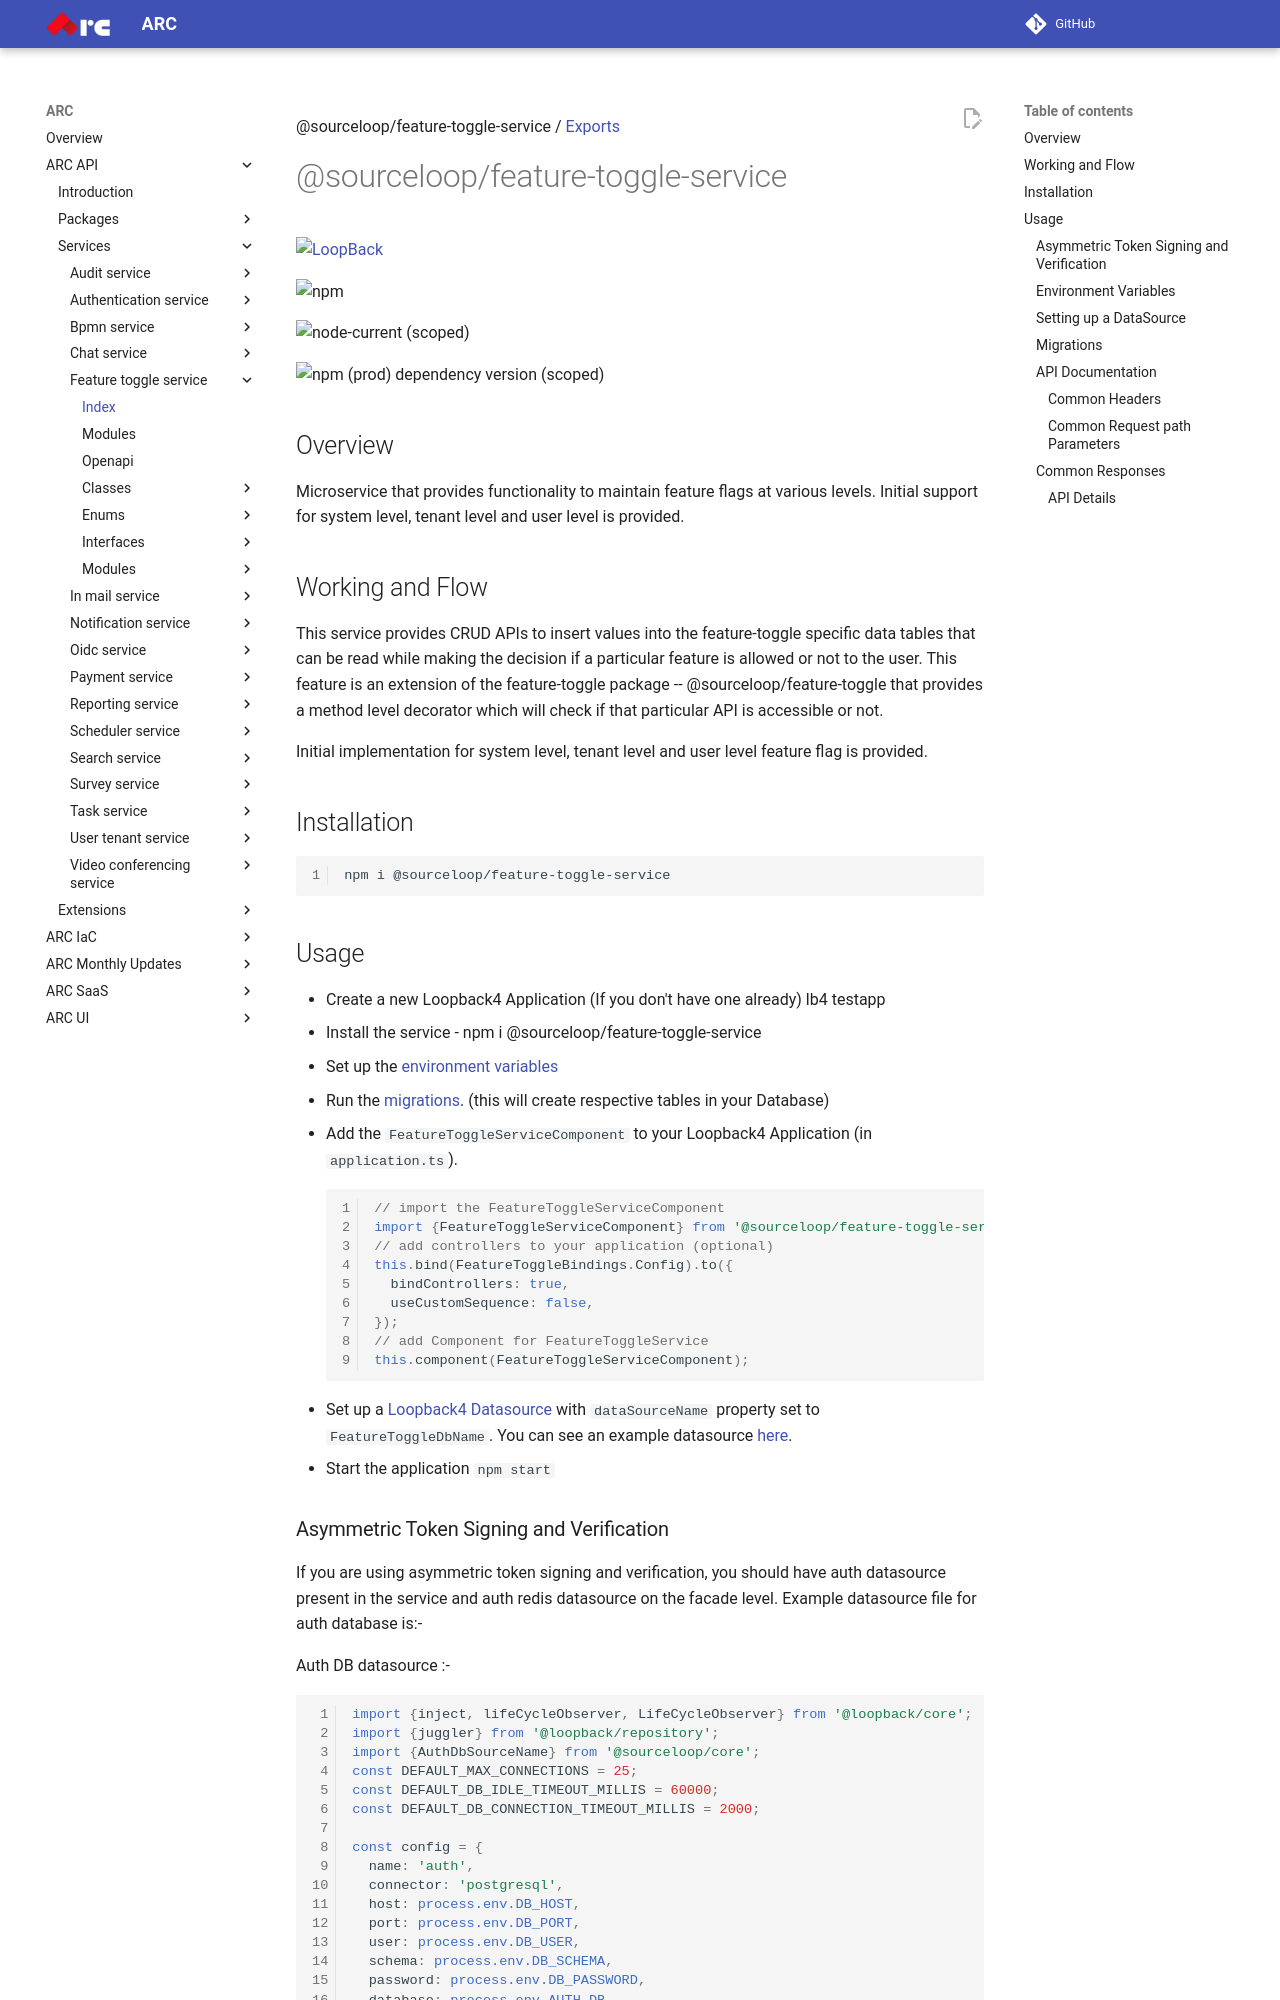

repository: sourcefuse/arc-docs · page: arc-api-docs/services/feature-toggle-service/index.html · generator: mkdocs

@sourceloop/feature-toggle-service / [Exports](modules.md)

# @sourceloop/feature-toggle-service

[![LoopBack](<https://github.com/strongloop/loopback-next/raw/master/docs/site/imgs/branding/Powered-by-LoopBack-Badge-(blue)-@2x.png>)](http://loopback.io/)

![npm](https://img.shields.io/npm/dm/@sourceloop/feature-toggle-service)

![node-current (scoped)](https://img.shields.io/node/v/@sourceloop/feature-toggle-service)

![npm (prod) dependency version (scoped)](https://img.shields.io/npm/dependency-version/@sourceloop/feature-toggle-service/@loopback/core)

## Overview

Microservice that provides functionality to maintain feature flags at various levels. Initial support for system level, tenant level and user level is provided.

## Working and Flow

This service provides CRUD APIs to insert values into the feature-toggle specific data tables that can be read while making the decision if a particular feature is allowed or not to the user.
This feature is an extension of the feature-toggle package -- @sourceloop/feature-toggle that provides a method level decorator which will check if that particular API is accessible or not.

Initial implementation for system level, tenant level and user level feature flag is provided.

## Installation

```bash

npm i @sourceloop/feature-toggle-service
```

## Usage

- Create a new Loopback4 Application (If you don't have one already) lb4 testapp
- Install the service - npm i @sourceloop/feature-toggle-service
- Set up the [environment variables](#environment-variables)
- Run the [migrations](#migrations). (this will create respective tables in your Database)
- Add the `FeatureToggleServiceComponent` to your Loopback4 Application (in `application.ts`).
  ```typescript
  // import the FeatureToggleServiceComponent
  import {FeatureToggleServiceComponent} from '@sourceloop/feature-toggle-service';
  // add controllers to your application (optional)
  this.bind(FeatureToggleBindings.Config).to({
    bindControllers: true,
    useCustomSequence: false,
  });
  // add Component for FeatureToggleService
  this.component(FeatureToggleServiceComponent);
  ```
- Set up a [Loopback4 Datasource](https://loopback.io/doc/en/lb4/DataSource.html) with `dataSourceName` property set to
  `FeatureToggleDbName`. You can see an example datasource [here](#setting-up-a-datasource).
- Start the application
  `npm start`
